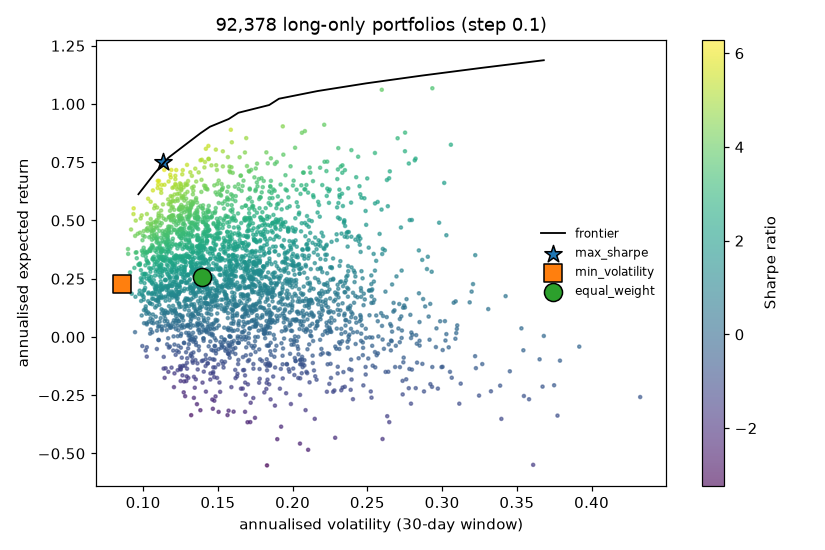

The data file committed next to this chart (first rows):
volatility, expected_return, series
0.141, 0.7277, grid sample
0.1765, 0.6464, grid sample
0.1392, 0.7608, grid sample
0.2935, 1.067, grid sample
0.1291, 0.5165, grid sample
0.1265, 0.5986, grid sample
0.1619, 0.6046, grid sample
0.2213, 0.752, grid sample
0.1786, 0.5994, grid sample
0.1487, 0.4739, grid sample
0.1816, 0.4799, grid sample
0.1689, 0.8535, grid sample
0.2596, 1.061, grid sample
0.1228, 0.6348, grid sample
0.1189, 0.7169, grid sample
0.1287, 0.6516, grid sample
0.2551, 0.7897, grid sample
0.1592, 0.5659, grid sample
0.2015, 0.4523, grid sample
0.2303, 0.5124, grid sample
0.1436, 0.82, grid sample
0.117, 0.6674, grid sample
0.1694, 0.7335, grid sample
0.1065, 0.6292, grid sample
0.1349, 0.7224, grid sample
0.2232, 0.6366, grid sample
0.142, 0.8076, grid sample
0.1249, 0.5474, grid sample
0.1254, 0.6346, grid sample
0.1598, 0.5481, grid sample
0.1681, 0.7919, grid sample
0.1322, 0.5688, grid sample
0.2185, 0.3907, grid sample
0.1578, 0.7313, grid sample
0.1598, 0.6066, grid sample
0.1829, 0.5183, grid sample
0.1488, 0.7373, grid sample
0.1685, 0.5636, grid sample
0.1533, 0.7321, grid sample
0.1824, 0.7923, grid sample
0.1205, 0.4923, grid sample
0.1309, 0.5253, grid sample
0.1709, 0.5313, grid sample
0.176, 0.4066, grid sample
0.1757, 0.3142, grid sample
0.1828, 0.309, grid sample
0.2021, 0.3038, grid sample
0.1881, 0.7428, grid sample
0.121, 0.6113, grid sample
0.1599, 0.7045, grid sample
0.125, 0.4647, grid sample
0.1859, 0.6181, grid sample
0.2119, 0.7053, grid sample
0.1206, 0.4595, grid sample
0.1659, 0.346, grid sample
0.1702, 0.4332, grid sample
0.1353, 0.5889, grid sample
0.1572, 0.5897, grid sample
0.2299, 0.6777, grid sample
0.1335, 0.4319, grid sample
... 2,955 more rows
